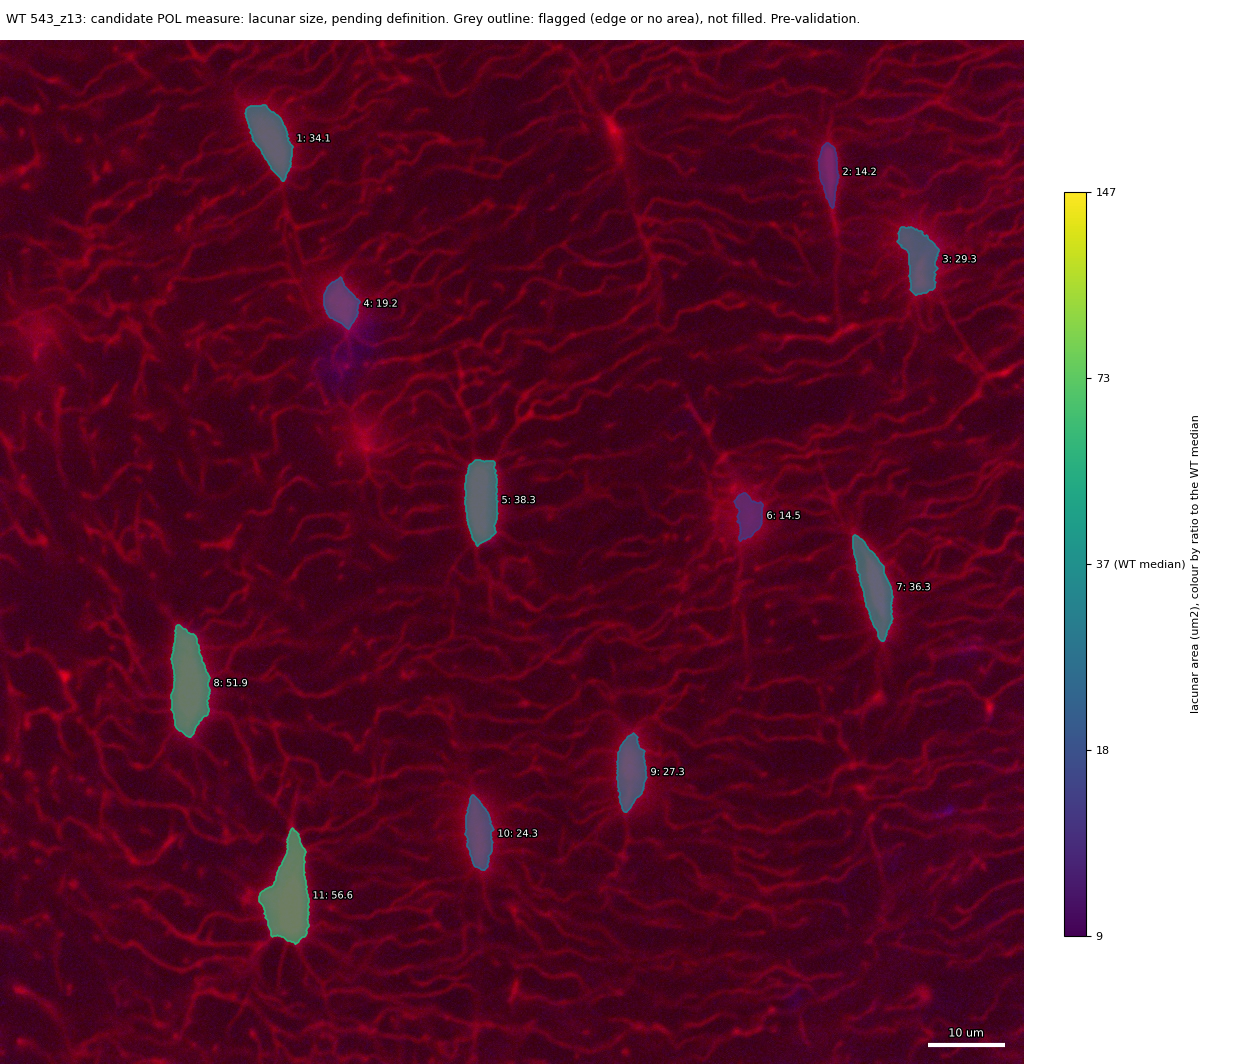

The file beside this chart, header and first rows:
id, area_um2, ratio_to_WT_median, flag
1, 34.12, 0.9289, 
2, 14.18, 0.386, 
3, 29.34, 0.7987, 
4, 19.23, 0.5236, 
5, 38.31, 1.043, 
6, 14.53, 0.3957, 
7, 36.34, 0.9892, 
8, 51.87, 1.412, 
9, 27.31, 0.7435, 
10, 24.3, 0.6616, 
11, 56.62, 1.541, 
